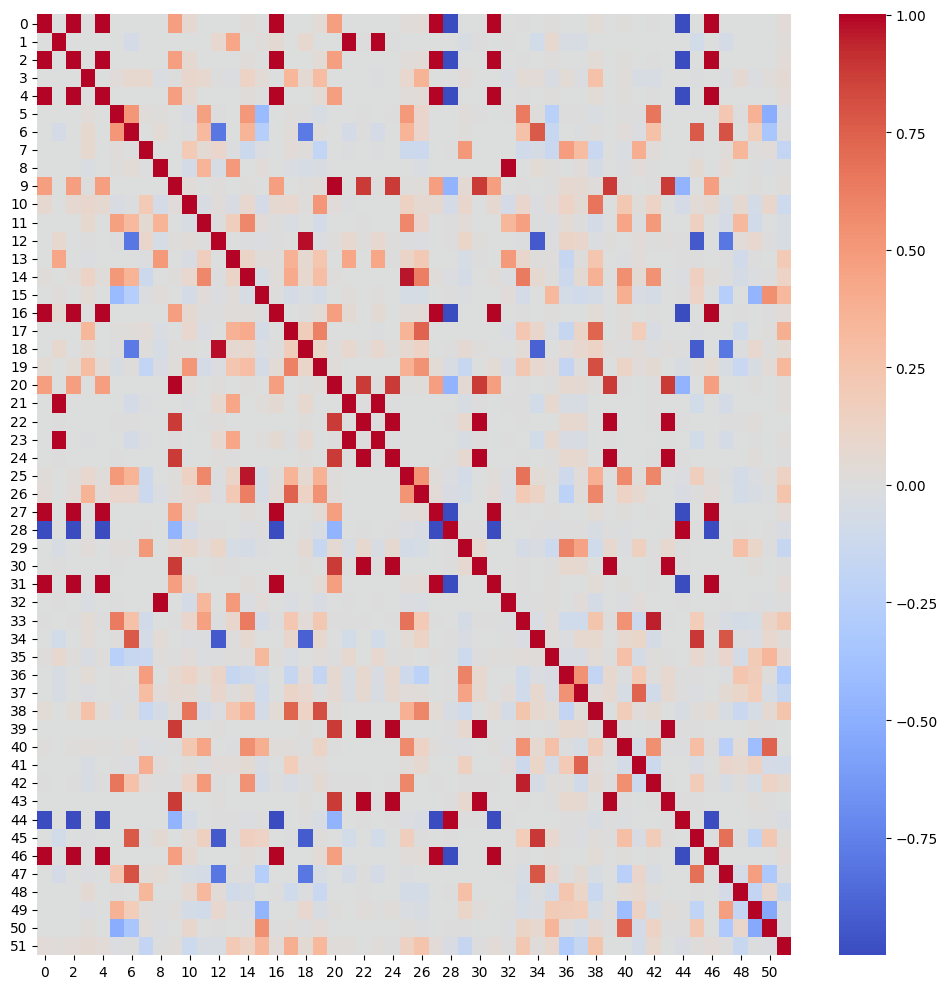

Source data for this figure (header and first rows):
0, 1, 2, 3, 4, 5, 6, 7, 8, 9, 10, 11, 12, 13, 14, 15, 16, 17, 18, 19, 20, 21, 22, 23
1, -4.272152454926954e-08, 1, -1.02115827963609e-08, 1, 2.4309431526001696e-07, 8.280181644652796e-07, -1.1859488345107878e-07, 5.5821362910699375e-08, 0.4738, 0.06466, 9.457672037220112e-09, -0.0001961, 2.162801578128184e-08, 0.01978, -1.7802667578923843e-07, 0.9988, 8.520806750715722e-09, -0.0001938, 0.04304, 0.4738, -4.1721918194864894e-08, 3.6562310754789157e-07, -1.62487148881331e-05
-4.272152454926954e-08, 1, 5.980218415663934e-06, -0.006731, 1.1910522388078444e-07, -0.0004453, -0.06624, -0.007283, -0.003709, -0.0001415, -0.005401, -0.003683, 0.07386, 0.4362, -0.003028, 0.01658, 0.04701, -0.005698, 0.07264, -0.003801, -0.0001413, 0.9998, 2.1947982651015986e-05, 0.9995
1, 5.980218415663934e-06, 1, -5.235295287352609e-08, 1, 2.688862641479572e-07, 1.7161802903797804e-07, -1.8077506270657169e-07, 8.898941516451167e-09, 0.4738, 0.06466, 1.5356735728175573e-07, -0.0001953, 2.5286292065378664e-06, 0.01978, -4.1183713237213626e-08, 0.9988, -4.936746656982622e-08, -0.0001931, 0.04304, 0.4738, 5.980692055012325e-06, 3.657510218909753e-07, -1.0233051228104654e-05
-1.02115827963609e-08, -0.006731, -5.235295287352609e-08, 1, -2.245282726085427e-08, 0.02776, 0.07632, 0.07421, -0.02703, 5.213603217702985e-05, 0.09292, 0.07574, 0.002914, -0.01791, 0.1294, 0.04405, -0.0004042, 0.34, 0.05874, 0.2981, -2.877487217527938e-05, -0.007641, -1.2202473287034668e-05, -0.009004
1, 1.1910522388078444e-07, 1, -2.245282726085427e-08, 1, 1.7948482825528666e-07, 1.6338920721897122e-07, -2.0779794515952955e-07, 5.026389132907034e-08, 0.4738, 0.06466, 5.135279732138833e-07, -0.0001952, 2.4978494836848983e-08, 0.01978, 6.341444208633245e-07, 0.9988, -6.059344182904721e-08, -0.000193, 0.04304, 0.4738, 1.203775865978647e-07, 3.655329718757184e-07, -1.6087275203631897e-05
2.4309431526001696e-07, -0.0004453, 2.688862641479572e-07, 0.02776, 1.7948482825528666e-07, 1, 0.5103, 0.02008, 0.01223, -1.752292119612047e-05, -0.03619, 0.4672, 0.002674, -0.000392, 0.5001, -0.4223, -0.0005202, 0.009444, 0.002469, -0.04297, -1.9437711013726337e-05, -0.0003375, 0.0002271, -0.0006559
8.280181644652796e-07, -0.06624, 1.7161802903797804e-07, 0.07632, 1.6338920721897122e-07, 0.5103, 1, -0.006985, 0.0434, -5.39038647033411e-06, -0.009602, 0.3183, -0.7976, -0.0003889, 0.3544, -0.2589, -0.003986, 0.01992, -0.7842, 0.01208, -1.2223075646584082e-05, -0.06629, 7.245484541919936e-05, -0.06632
-1.1859488345107878e-07, -0.007283, -1.8077506270657169e-07, 0.07421, -2.0779794515952955e-07, 0.02008, -0.006985, 1, -0.001847, -6.063440823136641e-05, 0.2077, 0.05132, 0.09465, -0.007885, -0.12, -0.02101, -0.000608, 0.03701, 0.008256, -0.1823, -2.5569463384927528e-05, -0.007801, -2.004892737596968e-06, -0.008828
5.5821362910699375e-08, -0.003709, 8.898941516451167e-09, -0.02703, 5.026389132907034e-08, 0.01223, 0.0434, -0.001847, 1, -2.350210969408785e-06, -0.06333, 0.3523, -0.04827, 0.4959, -0.0004612, 0.03015, -0.0002426, -0.0249, -0.05219, -0.03489, -2.119459702865046e-07, -0.003679, 2.6485929465079974e-06, -0.003676
0.4738, -0.0001415, 0.4738, 5.213603217702985e-05, 0.4738, -1.752292119612047e-05, -5.39038647033411e-06, -6.063440823136641e-05, -2.350210969408785e-06, 1, 0.03052, -3.42204347812866e-06, 0.01074, -1.2870764684535592e-06, 0.009345, 4.86191994499145e-06, 0.4716, 5.964038920763852e-06, 0.01063, 0.02035, 1, -0.0001415, 0.8806, 0.0007418
0.06466, -0.005401, 0.06466, 0.09292, 0.06466, -0.03619, -0.009602, 0.2077, -0.06333, 0.03052, 1, -0.0448, 0.01634, -0.03485, 0.07889, -0.06581, 0.06435, 0.08479, 0.01389, 0.5091, 0.03053, -0.00873, -0.0001357, -0.005577
9.457672037220112e-09, -0.003683, 1.5356735728175573e-07, 0.07574, 5.135279732138833e-07, 0.4672, 0.3183, 0.05132, 0.3523, -3.42204347812866e-06, -0.0448, 1, 0.00707, 0.1664, 0.5857, 0.02776, 0.0001086, -0.02441, -0.002372, -0.06926, -7.580052465428048e-06, -0.002387, 2.544841136700287e-05, -0.001793
-0.0001961, 0.07386, -0.0001953, 0.002914, -0.0001952, 0.002674, -0.7976, 0.09465, -0.04827, 0.01074, 0.01634, 0.00707, 1, -0.00256, -0.01545, -0.01726, 0.003728, -0.004809, 0.9788, -0.02326, 0.01075, 0.07389, 0.01226, 0.07478
2.162801578128184e-08, 0.4362, 2.5286292065378664e-06, -0.01791, 2.4978494836848983e-08, -0.000392, -0.0003889, -0.007885, 0.4959, -1.2870764684535592e-06, -0.03485, 0.1664, -0.00256, 1, 0.1134, 0.01882, 0.02097, 0.3734, 0.06775, 0.2364, -1.769694159444765e-07, 0.4362, 1.1276873462296544e-05, 0.4359
0.01978, -0.003028, 0.01978, 0.1294, 0.01978, 0.5001, 0.3544, -0.12, -0.0004612, 0.009345, 0.07889, 0.5857, -0.01545, 0.1134, 1, -0.04882, 0.01941, 0.4086, 0.07194, 0.2947, 0.009331, -0.002609, -4.355681301600369e-05, -0.003834
-1.7802667578923843e-07, 0.01658, -4.1183713237213626e-08, 0.04405, 6.341444208633245e-07, -0.4223, -0.2589, -0.02101, 0.03015, 4.86191994499145e-06, -0.06581, 0.02776, -0.01726, 0.01882, -0.04882, 1, 0.001854, -0.05755, -0.02543, -0.055, -3.7858286824557875e-07, 0.01644, -0.0001623, 0.01386
0.9988, 0.04701, 0.9988, -0.0004042, 0.9988, -0.0005202, -0.003986, -0.000608, -0.0002426, 0.4716, 0.06435, 0.0001086, 0.003728, 0.02097, 0.01941, 0.001854, 1, -0.0005122, 0.003649, 0.04268, 0.4716, 0.04701, -0.001863, 0.04703
8.520806750715722e-09, -0.005698, -4.936746656982622e-08, 0.34, -6.059344182904721e-08, 0.009444, 0.01992, 0.03701, -0.0249, 5.964038920763852e-06, 0.08479, -0.02441, -0.004809, 0.3734, 0.4086, -0.05755, -0.0005122, 1, 0.1778, 0.6118, -2.1060389818839885e-05, -0.005397, -1.2518810763282038e-05, -0.007928
-0.0001938, 0.07264, -0.0001931, 0.05874, -0.000193, 0.002469, -0.7842, 0.008256, -0.05219, 0.01063, 0.01389, -0.002372, 0.9788, 0.06775, 0.07194, -0.02543, 0.003649, 0.1778, 1, 0.1086, 0.01062, 0.0728, 0.01212, 0.07328
0.04304, -0.003801, 0.04304, 0.2981, 0.04304, -0.04297, 0.01208, -0.1823, -0.03489, 0.02035, 0.5091, -0.06926, -0.02326, 0.2364, 0.2947, -0.055, 0.04268, 0.6118, 0.1086, 1, 0.02032, -0.005733, -9.035551799011086e-05, -0.004852
0.4738, -0.0001413, 0.4738, -2.877487217527938e-05, 0.4738, -1.9437711013726337e-05, -1.2223075646584082e-05, -2.5569463384927528e-05, -2.119459702865046e-07, 1, 0.03053, -7.580052465428048e-06, 0.01075, -1.769694159444765e-07, 0.009331, -3.7858286824557875e-07, 0.4716, -2.1060389818839885e-05, 0.01062, 0.02032, 1, -0.0001412, 0.8806, 0.0007421
-4.1721918194864894e-08, 0.9998, 5.980692055012325e-06, -0.007641, 1.203775865978647e-07, -0.0003375, -0.06629, -0.007801, -0.003679, -0.0001415, -0.00873, -0.002387, 0.07389, 0.4362, -0.002609, 0.01644, 0.04701, -0.005397, 0.0728, -0.005733, -0.0001412, 1.0, 2.1808767839554717e-05, 0.9997
3.6562310754789157e-07, 2.1947982651015986e-05, 3.657510218909753e-07, -1.2202473287034668e-05, 3.655329718757184e-07, 0.0002271, 7.245484541919936e-05, -2.004892737596968e-06, 2.6485929465079974e-06, 0.8806, -0.0001357, 2.544841136700287e-05, 0.01226, 1.1276873462296544e-05, -4.355681301600369e-05, -0.0001623, -0.001863, -1.2518810763282038e-05, 0.01212, -9.035551799011086e-05, 0.8806, 2.1808767839554717e-05, 1, 0.001028
-1.62487148881331e-05, 0.9995, -1.0233051228104654e-05, -0.009004, -1.6087275203631897e-05, -0.0006559, -0.06632, -0.008828, -0.003676, 0.0007418, -0.005577, -0.001793, 0.07478, 0.4359, -0.003834, 0.01386, 0.04703, -0.007928, 0.07328, -0.004852, 0.0007421, 0.9997, 0.001028, 1
3.6538668011288354e-07, 0.005538, 3.987443293310564e-07, -5.2359269916877916e-05, 3.6619500551356685e-07, 0.0002238, -0.0002942, -8.325118623332356e-05, -1.7922268722546513e-05, 0.8806, -0.0001765, 3.080245278764509e-06, 0.01266, 0.002417, -5.572482290168212e-05, -7.095707486671113e-05, -0.001604, -4.461785396405211e-05, 0.01252, -0.0001043, 0.8806, 0.005537, 1, 0.006542
0.0203, -0.002555, 0.0203, 0.08239, 0.0203, 0.4988, 0.3539, -0.1243, -0.0009388, 0.009597, 0.1435, 0.5829, -0.01548, 0.1157, 0.9638, -0.04935, 0.02003, 0.3568, 0.06293, 0.3682, 0.009587, -0.002403, -4.507144790886785e-05, -0.003351
0.03721, -0.004437, 0.03721, 0.3633, 0.03721, 0.09399, 0.09838, -0.1308, -0.02639, 0.01758, 0.07012, 0.0956, -0.02192, 0.2126, 0.624, -0.05124, 0.03657, 0.7377, 0.1281, 0.5347, 0.01755, -0.004612, -7.589723493965795e-05, -0.007096
1, 6.017333368642822e-06, 1, -1.7232489397288938e-08, 1, -1.4227641192744701e-08, -3.825370245993786e-07, -1.6968319216950438e-07, -1.765232495042189e-08, 0.4738, 0.06466, -1.8558779514723254e-08, -0.0001949, 2.5275812099935735e-06, 0.01978, 1.0817631746373443e-07, 0.9988, -3.501483542944378e-08, -0.0001927, 0.04304, 0.4738, 6.017761759590524e-06, 3.657094571974955e-07, -1.0196083138450673e-05
-1, -0.0009068, -1, -8.431787710484023e-05, -1, -0.0008464, -0.0005511, 4.01251011693575e-05, -1.4369323643509349e-05, -0.4721, -0.06449, 3.571120046066517e-05, 0.0005463, -9.76865519651748e-06, -0.01977, 0.0009346, -0.9988, -4.758439825135736e-05, 0.000528, -0.04296, -0.4721, -0.0009061, 0.001858, -0.0008622
-0.001128, -0.04509, -0.001128, 0.02924, -0.001128, 0.01619, 0.008889, 0.5015, -0.0008477, 0.0617, 0.08885, 0.03701, 0.1042, -0.04758, -0.05921, -0.0143, -0.001156, -0.001402, 0.05668, -0.1487, 0.06172, -0.04419, 0.07038, -0.03973
3.6539111103435896e-07, 0.005537, 3.9874309662462474e-07, -5.6955341025806674e-05, 3.6619897850680505e-07, 0.0002243, -0.0002945, -8.545531906130101e-05, -1.7752599017394717e-05, 0.8806, -0.0001959, 1.0266379616263643e-05, 0.01266, 0.002417, -5.418277940314978e-05, -7.163477087240528e-05, -0.001604, -4.312034192886278e-05, 0.01252, -0.0001153, 0.8806, 0.005538, 1, 0.006542
1, -9.893617234835639e-08, 1, 4.404732584005161e-08, 1, 3.054604588911747e-07, 1.089011734481026e-06, -7.054455094306878e-08, 5.4624401047391545e-08, 0.4738, 0.06466, -9.107955234547649e-08, -0.0001963, 8.880900167402214e-08, 0.01978, -3.9665324178416177e-07, 0.9988, 2.0760387431402397e-07, -0.000194, 0.04304, 0.4738, -9.824240020354818e-08, 3.799849005700465e-07, -1.6305118093964604e-05
1.599511420054982e-08, 0.0003553, 6.269266216601528e-09, -0.02964, 3.861138325620585e-08, 0.007813, -0.004089, -0.003101, 0.9984, -2.575212918173652e-06, -0.06312, 0.3374, -0.0002359, 0.4961, -0.0161, 0.02994, -2.8113266624216547e-05, -0.02586, -0.004764, -0.03427, -2.730330277980887e-07, 0.0003396, 7.576585745563672e-06, 0.0003586
0.0002279, -0.0007131, 0.000228, 0.04358, 0.0002281, 0.6395, 0.2667, -0.09139, -0.003412, 0.00013, 0.095, 0.4662, -0.01348, 0.09362, 0.6354, -0.06568, 0.001806, 0.2268, 0.03784, 0.2261, 0.0001208, 0.000103, 0.0001254, -0.001538
8.245881407453176e-07, -0.07873, -4.65126282847615e-09, 0.03572, 1.252248388159385e-07, 0.0126, 0.7696, -0.06143, 0.04574, 7.7189849014154e-06, -0.01603, -0.00942, -0.9336, 0.01031, 0.06461, -0.003778, -0.004065, 0.09075, -0.9004, 0.07614, 2.6816436139032408e-06, -0.07863, -5.9240439970270455e-06, -0.07908
0.01073, 0.07305, 0.01073, -0.03709, 0.01073, -0.2427, -0.1491, -0.135, 0.008136, 0.005093, 0.02449, -0.01786, -0.01311, 0.008475, 0.01274, 0.3251, 0.01511, -0.02633, -0.004789, 0.0278, 0.00509, 0.07263, -2.1979961479825946e-05, 0.07345
-0.001142, -0.04443, -0.001142, 0.0462, -0.001142, 0.007599, -0.0008235, 0.4835, -0.001048, 0.06284, 0.1295, 0.03926, 0.11, -0.1604, -0.1193, -0.07223, -0.001035, -0.1604, 0.03369, -0.178, 0.06286, -0.04462, 0.07166, -0.03603
-0.001104, -0.04398, -0.001105, -0.02333, -0.001104, 0.006751, -0.01251, 0.3004, 0.02491, 0.06075, 0.04796, 0.003209, 0.09156, 0.01168, 0.04709, -0.1011, -0.001586, 0.1158, 0.08393, 0.007033, 0.06077, -0.04239, 0.0693, -0.04017
0.04482, -0.005071, 0.04482, 0.2712, 0.04482, -0.02351, 0.009013, -0.1444, -0.06214, 0.02118, 0.6679, -0.06328, -0.0222, 0.2353, 0.3696, -0.0752, 0.04443, 0.7278, 0.1278, 0.8201, 0.02115, -0.006934, -0.0001016, -0.006279
7.048054535207962e-06, -1.3942564752586296e-06, 7.048072617059433e-06, -1.1227466762245834e-05, 7.048055138250038e-06, -2.8734348378424266e-05, -1.6469116785253673e-05, -4.576954934580188e-05, -6.167467575757871e-06, 0.8806, -5.828333436599072e-05, -4.9814247162391044e-06, 0.01225, -3.2726177617939593e-06, -2.9831719995343368e-05, -3.067363579307454e-06, -0.001857, -1.1879063326610473e-05, 0.01211, -4.117025310391653e-05, 0.8806, -7.69220217478385e-07, 1, 0.001006
0.01563, -0.002363, 0.01563, 0.02312, 0.01563, 0.006681, 0.02422, -0.02612, -0.01062, 0.007411, 0.2248, 0.4403, -0.003937, -0.01201, 0.5487, 0.3872, 0.017, 0.02003, 0.002726, 0.1235, 0.007409, -0.002541, -0.0001487, -0.002455
9.204709533410948e-08, -0.006355, -6.940881267086304e-08, -0.04288, 1.0367820747894321e-09, 0.003172, -0.02024, 0.3939, 0.03, -4.461351308735471e-05, 0.02154, -0.008851, 0.0302, 0.02415, 0.0524, -0.03562, -0.001119, 0.1863, 0.02763, 0.02532, -2.3783177098332072e-05, -0.004351, -1.0653119080638407e-05, -0.006756
0.0002354, -0.0001947, 0.0002356, -0.04071, 0.0002358, 0.6609, 0.2694, 0.02714, 0.003372, 0.0001224, 0.1253, 0.4956, 7.357174896535353e-05, -0.005583, 0.5351, -0.05468, 0.001822, -0.03493, -0.008409, 0.04936, 0.0001276, 0.0005991, 0.0001324, -0.0006359
3.0611180838109963e-07, -1.2532216151611036e-06, 3.0612594354725846e-07, -1.3854307867395975e-05, 3.061192664157251e-07, -2.384566858492588e-05, -1.67899124677071e-05, -2.1976420691247762e-05, 1.3050742614434596e-08, 0.8806, -0.0001208, 2.4708787816585045e-06, 0.01225, -2.0059690803299153e-07, -4.382821628447888e-05, 2.7234762510804205e-06, -0.001864, -1.7231298057726027e-05, 0.01211, -8.592432682095647e-05, 0.8806, -6.298033400060756e-07, 1, 0.001006
-1, -0.0004354, -1, -0.00027, -1, -0.0008814, -0.003225, -0.0005222, -9.92314323063305e-05, -0.4721, -0.06504, -5.260106412984769e-05, 0.003807, 4.128436418396517e-05, -0.0198, 0.001254, -0.9988, -0.000168, 0.003782, -0.04313, -0.4721, -0.0004345, 0.001864, -0.0003774
-1.2457747878056303e-05, -0.07824, -1.3173043010716383e-05, -0.008459, -1.2984599411798484e-05, -0.002061, 0.766, 0.003787, 0.04719, 2.634394829369622e-06, 0.03604, 0.1485, -0.936, 0.000402, 0.1564, 0.126, -0.003229, -0.01024, -0.9276, 0.01374, 3.679365133428288e-06, -0.07822, -3.674785154310075e-05, -0.07834
1, -3.3066577731073346e-09, 1, -2.5355282358981875e-08, 1, 3.0516873146913727e-07, 1.4902782859095425e-07, 2.5289148342576265e-08, 3.346698946712101e-09, 0.4738, 0.06466, -8.06995298532429e-08, -0.0001951, 2.945918427649862e-09, 0.01978, -3.884365223853774e-07, 0.9988, -1.3170371527024162e-08, -0.0001929, 0.04304, 0.4738, -2.7295851137090963e-09, 3.799870577191479e-07, -1.620895508605732e-05
8.403643961182309e-07, -0.06641, 8.127136208236375e-08, -0.01917, 2.652877849151105e-07, 0.2271, 0.7984, 0.02288, 0.04396, -1.6165211599970322e-05, -0.04428, -0.0601, -0.803, 0.003889, 0.0004519, -0.2654, -0.004129, -0.006992, -0.7975, -0.04164, -1.3747456125840024e-05, -0.06638, 6.441730816423753e-05, -0.06635
-7.061185753245021e-08, -0.005172, -5.377486364332267e-08, 0.05571, -1.6461073523106145e-08, 0.003096, -0.00691, 0.3404, -0.002377, -2.6624344668003984e-05, 0.06456, 0.3212, 0.0376, -0.09296, -0.06217, -0.003213, 2.9126967891263318e-05, -0.09821, -0.01316, -0.145, -1.4797208739403894e-05, -0.005445, 3.670194223368778e-05, -0.005629
-0.0002705, -0.002932, -0.0002707, -0.02333, -0.0002702, 0.369, 0.1812, 0.01142, 0.004051, 0.01467, -0.07178, -0.08807, 0.08475, 0.004602, -0.01677, -0.4626, -0.001423, -8.208443986474495e-05, 0.08254, -0.04434, 0.01467, -0.001675, 0.01684, 0.003458
-0.0001488, -0.002538, -0.0001486, 0.01716, -0.0001481, -0.5102, -0.3326, 0.02496, -0.0117, -2.8216333942523233e-05, 0.09352, -0.006548, 0.0005884, -0.006941, 0.001444, 0.5482, 0.001704, 0.009996, 0.0006745, 0.03821, -2.7277428099807485e-05, -0.002488, -0.0001599, -0.0029
0.03413, 0.01998, 0.03413, 0.0599, 0.03413, -0.01582, 0.0009197, -0.1739, 0.006633, 0.01613, -0.1137, -0.04221, -0.04104, 0.2042, 0.1266, 0.3261, 0.03561, 0.3887, 0.04887, 0.3326, 0.01611, 0.02303, -6.359544277348325e-05, 0.01752
